Photos from the image-classification dataset "traffic_sign_dataset" in the GitHub repository manelpuig/my_rUBot_mecanum. Its 6 classes are: forbidden, give way, left, nothing, right, stop.

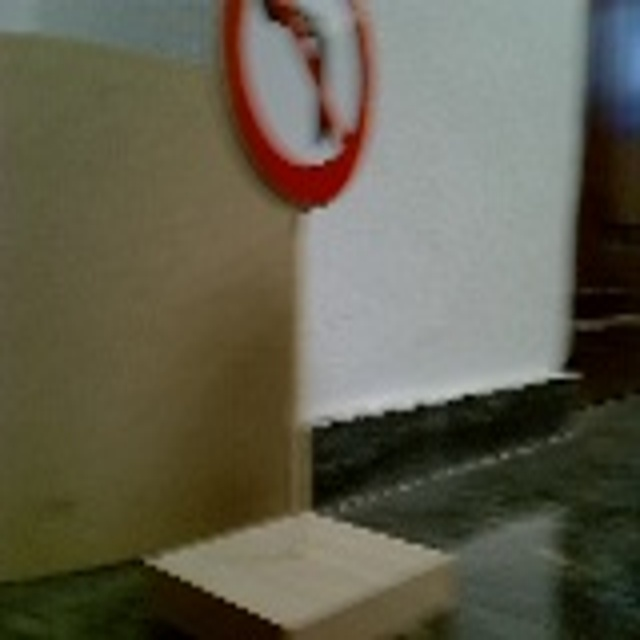
Label: left

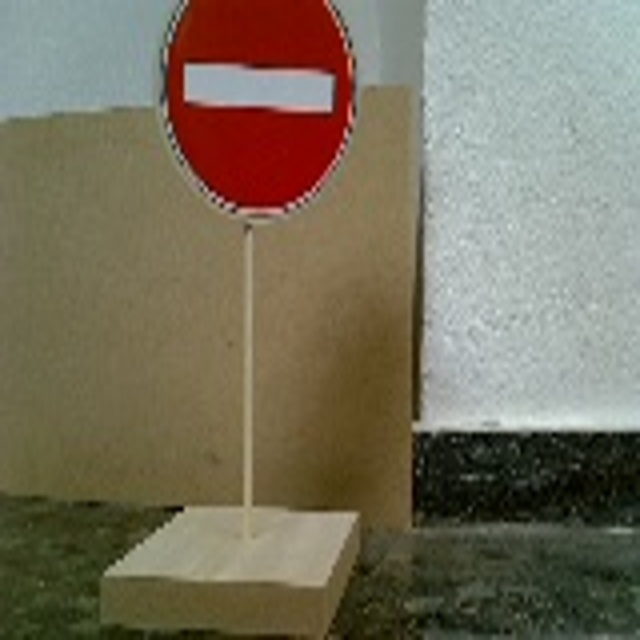
Label: forbidden

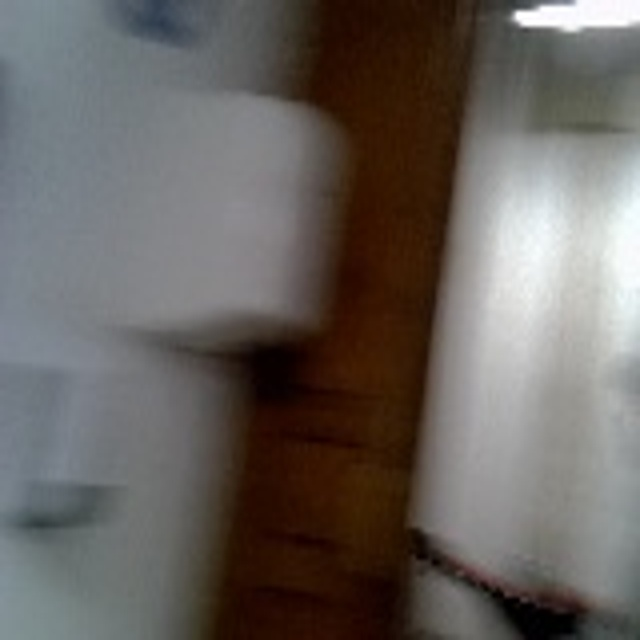
Label: nothing

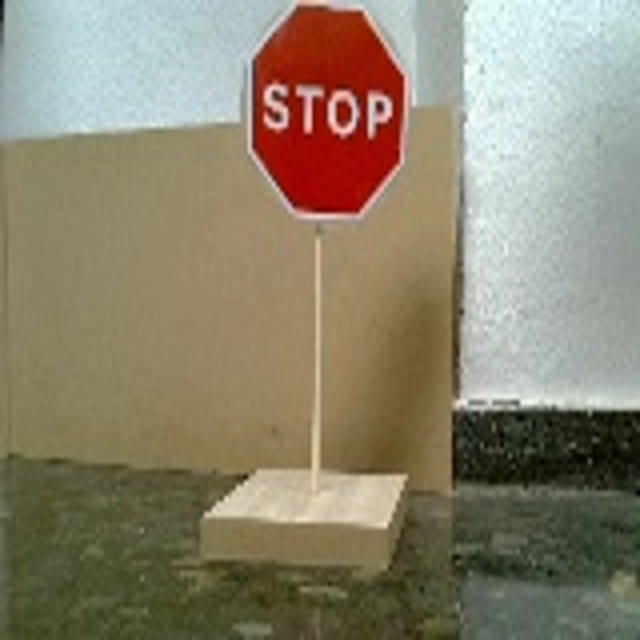
Label: stop

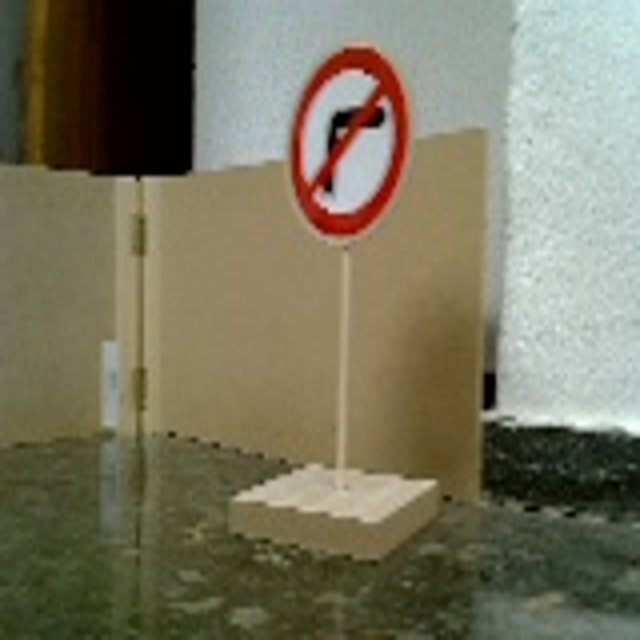
Label: right

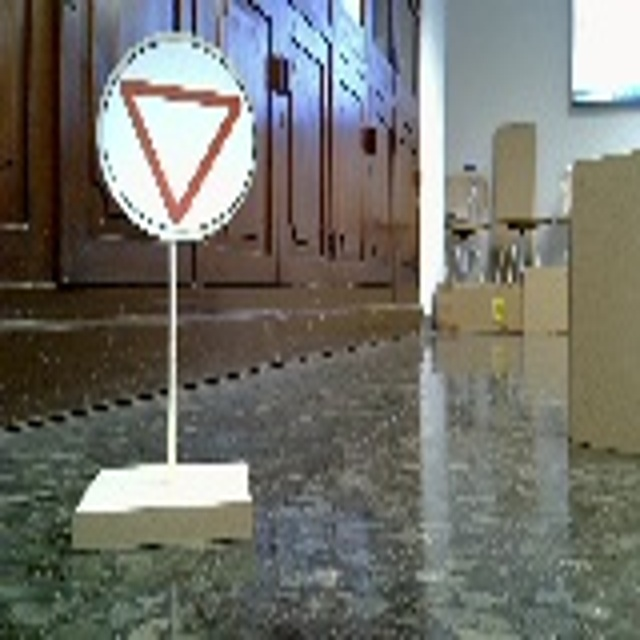
Label: give way
